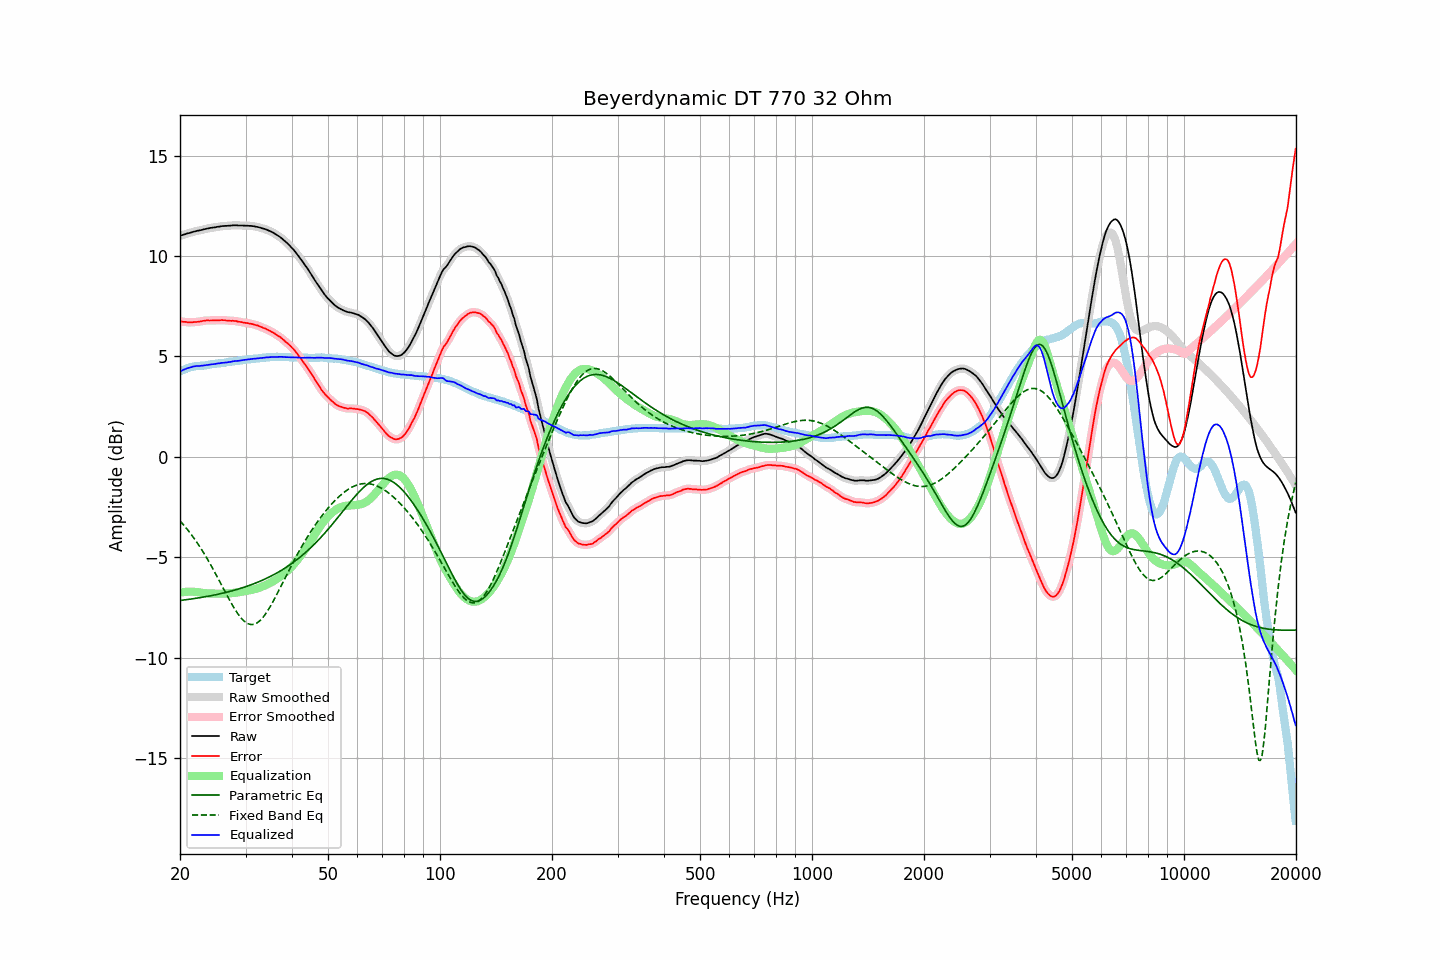

The data file committed next to this chart (first rows):
frequency, raw, error, smoothed, error_smoothed, equalization, parametric_eq, fixed_band_eq, equalized_raw, equalized_smoothed, target
20.00, 11.01, 6.75, 11.01, 6.75, -6.75, -7.14, -3.18, 4.26, 4.26, 4.26
20.20, 11.03, 6.73, 11.03, 6.74, -6.74, -7.13, -3.27, 4.29, 4.30, 4.30
20.40, 11.06, 6.72, 11.06, 6.73, -6.73, -7.12, -3.36, 4.33, 4.33, 4.34
20.61, 11.08, 6.72, 11.08, 6.72, -6.72, -7.11, -3.45, 4.36, 4.37, 4.35
20.81, 11.11, 6.71, 11.11, 6.71, -6.71, -7.10, -3.55, 4.40, 4.40, 4.40
21.02, 11.13, 6.69, 11.13, 6.70, -6.70, -7.09, -3.65, 4.43, 4.42, 4.43
21.23, 11.15, 6.70, 11.15, 6.69, -6.70, -7.08, -3.75, 4.45, 4.45, 4.45
21.44, 11.17, 6.70, 11.17, 6.70, -6.70, -7.07, -3.86, 4.47, 4.47, 4.47
21.66, 11.20, 6.71, 11.20, 6.70, -6.70, -7.06, -3.96, 4.49, 4.49, 4.49
21.87, 11.22, 6.72, 11.22, 6.71, -6.71, -7.04, -4.08, 4.51, 4.51, 4.50
22.09, 11.24, 6.72, 11.24, 6.72, -6.72, -7.03, -4.19, 4.52, 4.52, 4.52
22.31, 11.26, 6.73, 11.26, 6.73, -6.73, -7.02, -4.31, 4.53, 4.53, 4.53
22.54, 11.27, 6.74, 11.27, 6.74, -6.74, -7.01, -4.43, 4.53, 4.53, 4.53
22.76, 11.29, 6.75, 11.29, 6.75, -6.75, -6.99, -4.55, 4.54, 4.54, 4.54
22.99, 11.31, 6.77, 11.31, 6.76, -6.76, -6.98, -4.68, 4.54, 4.54, 4.54
23.22, 11.33, 6.78, 11.33, 6.78, -6.77, -6.97, -4.81, 4.56, 4.56, 4.55
23.45, 11.35, 6.79, 11.35, 6.79, -6.78, -6.95, -4.94, 4.57, 4.57, 4.56
23.69, 11.37, 6.80, 11.37, 6.79, -6.79, -6.94, -5.08, 4.58, 4.58, 4.57
23.92, 11.38, 6.79, 11.38, 6.79, -6.79, -6.92, -5.21, 4.59, 4.59, 4.59
24.16, 11.40, 6.79, 11.40, 6.79, -6.80, -6.91, -5.36, 4.60, 4.60, 4.61
24.40, 11.41, 6.79, 11.41, 6.79, -6.80, -6.89, -5.50, 4.61, 4.61, 4.62
24.65, 11.42, 6.80, 11.42, 6.80, -6.80, -6.88, -5.64, 4.62, 4.62, 4.62
24.89, 11.43, 6.79, 11.43, 6.80, -6.80, -6.86, -5.79, 4.63, 4.63, 4.64
25.14, 11.45, 6.80, 11.45, 6.80, -6.80, -6.84, -5.94, 4.65, 4.64, 4.65
25.39, 11.46, 6.80, 11.46, 6.80, -6.80, -6.83, -6.09, 4.65, 4.66, 4.66
25.65, 11.47, 6.80, 11.47, 6.81, -6.81, -6.81, -6.24, 4.66, 4.67, 4.66
25.91, 11.49, 6.81, 11.48, 6.81, -6.80, -6.79, -6.40, 4.68, 4.68, 4.67
26.16, 11.49, 6.81, 11.49, 6.81, -6.80, -6.77, -6.55, 4.69, 4.69, 4.68
26.43, 11.50, 6.81, 11.50, 6.80, -6.80, -6.75, -6.70, 4.70, 4.70, 4.69
26.69, 11.50, 6.79, 11.50, 6.79, -6.80, -6.73, -6.85, 4.70, 4.71, 4.71
26.96, 11.51, 6.79, 11.51, 6.78, -6.79, -6.71, -7.00, 4.72, 4.72, 4.72
27.23, 11.51, 6.78, 11.51, 6.78, -6.79, -6.69, -7.15, 4.72, 4.73, 4.73
27.50, 11.52, 6.77, 11.52, 6.78, -6.78, -6.67, -7.29, 4.74, 4.74, 4.75
27.77, 11.53, 6.78, 11.53, 6.77, -6.77, -6.65, -7.43, 4.76, 4.76, 4.75
28.05, 11.53, 6.76, 11.53, 6.77, -6.76, -6.63, -7.56, 4.77, 4.77, 4.77
28.33, 11.53, 6.76, 11.53, 6.75, -6.75, -6.60, -7.68, 4.78, 4.78, 4.77
28.62, 11.52, 6.73, 11.52, 6.74, -6.74, -6.58, -7.81, 4.78, 4.78, 4.79
28.90, 11.52, 6.72, 11.52, 6.73, -6.73, -6.56, -7.91, 4.79, 4.79, 4.79
29.19, 11.52, 6.72, 11.52, 6.71, -6.71, -6.53, -8.01, 4.81, 4.80, 4.80
29.48, 11.52, 6.70, 11.52, 6.70, -6.70, -6.50, -8.10, 4.82, 4.82, 4.82
29.78, 11.51, 6.68, 11.51, 6.68, -6.69, -6.48, -8.18, 4.82, 4.83, 4.83
30.08, 11.51, 6.67, 11.51, 6.67, -6.67, -6.45, -8.23, 4.84, 4.84, 4.84
30.38, 11.51, 6.66, 11.51, 6.66, -6.66, -6.42, -8.29, 4.85, 4.85, 4.85
30.68, 11.50, 6.64, 11.50, 6.65, -6.64, -6.40, -8.31, 4.86, 4.86, 4.86
30.99, 11.50, 6.63, 11.50, 6.63, -6.63, -6.37, -8.34, 4.87, 4.87, 4.87
31.30, 11.49, 6.61, 11.49, 6.61, -6.61, -6.34, -8.34, 4.88, 4.88, 4.87
31.61, 11.48, 6.59, 11.48, 6.59, -6.59, -6.31, -8.33, 4.89, 4.89, 4.89
31.93, 11.46, 6.57, 11.46, 6.57, -6.57, -6.28, -8.30, 4.89, 4.90, 4.89
32.24, 11.45, 6.55, 11.45, 6.54, -6.54, -6.24, -8.26, 4.91, 4.90, 4.90
32.57, 11.43, 6.52, 11.43, 6.52, -6.52, -6.21, -8.19, 4.91, 4.91, 4.91
32.89, 11.41, 6.48, 11.41, 6.48, -6.49, -6.18, -8.13, 4.92, 4.92, 4.93
33.22, 11.38, 6.45, 11.38, 6.45, -6.46, -6.14, -8.04, 4.92, 4.93, 4.93
33.55, 11.36, 6.42, 11.36, 6.42, -6.42, -6.11, -7.95, 4.94, 4.94, 4.94
33.89, 11.34, 6.40, 11.33, 6.39, -6.39, -6.07, -7.84, 4.95, 4.95, 4.94
34.23, 11.31, 6.35, 11.31, 6.35, -6.35, -6.03, -7.72, 4.96, 4.96, 4.96
34.57, 11.27, 6.31, 11.27, 6.31, -6.31, -5.99, -7.59, 4.96, 4.96, 4.96
34.92, 11.24, 6.27, 11.24, 6.27, -6.27, -5.95, -7.46, 4.97, 4.97, 4.97
35.27, 11.20, 6.23, 11.20, 6.23, -6.23, -5.91, -7.32, 4.97, 4.97, 4.97
35.62, 11.16, 6.19, 11.16, 6.18, -6.18, -5.87, -7.18, 4.98, 4.97, 4.97
35.97, 11.11, 6.14, 11.11, 6.13, -6.14, -5.83, -7.02, 4.97, 4.97, 4.97
... 635 more rows
